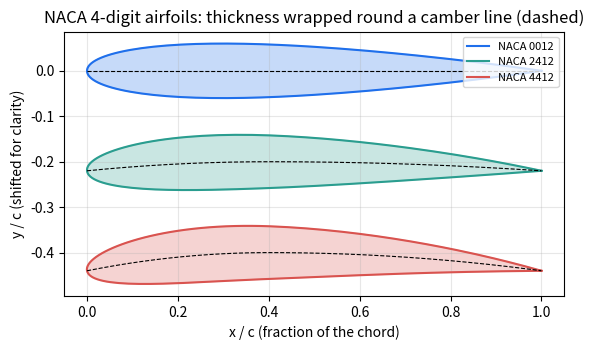
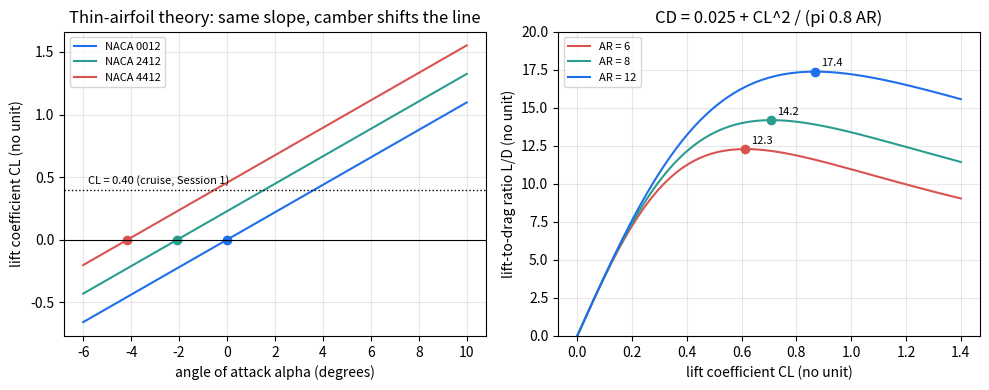

Reproduce these figures in Python, in order.
"""Session 2 (Level 2): airfoil shape, thin-airfoil theory and the drag polar.

Run:  python start.py 2
"""
# %% [markdown]
# # Session 2: shape sets the lift, lift costs drag
# **A. Real-world problem.** Session 1 said a 1000 kg aeroplane at 50 m/s needs CL = 0.40.
# Which wing section gives that, at what angle? And once we know the lift, how big is the
# drag, and what is the best lift-to-drag ratio the aircraft can reach?
#
# **Plan.** (1) the NACA 4-digit airfoil: camber line plus thickness, (2) thin-airfoil
# theory: CL = 2 pi (alpha - alpha_L0), with alpha_L0 from the camber line, (3) the drag
# polar of a whole aircraft, CD = CD0 + CL^2 / (pi e AR), and the best L/D.
#
# **Model.** Low speed (no compressibility), attached flow (well below stall). A simplified
# teaching model, not a design tool.

# %%
import pathlib

import numpy as np

OUT = (pathlib.Path(__file__).resolve().parent if "__file__" in globals() else pathlib.Path(".")) / "out"


# %% [markdown]
# ## Step 1: the NACA 4-digit airfoil
# "NACA 2412" means: maximum camber m = 2 % of the chord, at p = 4 tenths of the chord from
# the nose, maximum thickness t = 12 % of the chord. x runs from 0 (leading edge) to 1
# (trailing edge) in units of the chord c.
#
# * camber line: yc = m/p^2 (2 p x - x^2) for x < p, and m/(1-p)^2 ((1 - 2p) + 2 p x - x^2) after
# * thickness: yt = 5 t (0.2969 sqrt(x) - 0.1260 x - 0.3516 x^2 + 0.2843 x^3 - 0.1036 x^4)
# * the surfaces are the camber line plus and minus yt, measured at right angles to it.

# %%
def parse_naca(code):
    """'2412' -> (m, p, t) as fractions of the chord."""
    if len(code) != 4 or not code.isdigit():
        raise ValueError("a NACA 4-digit code has exactly four digits, e.g. '2412'")
    m, p, t = int(code[0]) / 100, int(code[1]) / 10, int(code[2:]) / 100
    if m > 0 and not 0 < p < 1:
        raise ValueError("a cambered airfoil needs 1 <= second digit <= 9")
    if t <= 0:
        raise ValueError("thickness must be positive")
    return m, p, t


def camber_line(x, m, p):
    """Camber height yc(x) and slope dyc/dx for a NACA 4-digit camber line."""
    x = np.asarray(x, float)
    if m == 0:
        return np.zeros_like(x), np.zeros_like(x)
    front = x < p
    yc = np.where(front, m / p**2 * (2 * p * x - x**2), m / (1 - p) ** 2 * ((1 - 2 * p) + 2 * p * x - x**2))
    dyc = np.where(front, 2 * m / p**2 * (p - x), 2 * m / (1 - p) ** 2 * (p - x))
    return yc, dyc


def thickness(x, t):
    """Half-thickness yt(x) of the NACA 4-digit family (trailing edge slightly open)."""
    x = np.asarray(x, float)
    return 5 * t * (0.2969 * np.sqrt(x) - 0.1260 * x - 0.3516 * x**2 + 0.2843 * x**3 - 0.1036 * x**4)


def naca4(code, n=80):
    """Airfoil outline as (X, Y): from the trailing edge along the lower surface to the nose
    and back along the upper surface (clockwise), with points packed near both edges."""
    m, p, t = parse_naca(code)
    x = 0.5 * (1 - np.cos(np.linspace(0.0, np.pi, n + 1)))   # cosine spacing
    yc, dyc = camber_line(x, m, p)
    yt, th = thickness(x, t), np.arctan(dyc)
    xu, yu = x - yt * np.sin(th), yc + yt * np.cos(th)
    xl, yl = x + yt * np.sin(th), yc - yt * np.cos(th)
    return np.r_[xl[::-1], xu[1:]], np.r_[yl[::-1], yu[1:]]


# %% [markdown]
# ## Step 2: thin-airfoil theory
# Squash the airfoil to its camber line and replace it by a sheet of tiny whirls (vortices).
# Requiring the flow to slide along the camber line and to leave the trailing edge smoothly
# (the Kutta condition) gives a famous result:
#
#     CL = 2 pi (alpha - alpha_L0)          (alpha in radians)
#
# The slope 2 pi per radian (0.110 per degree) is the same for every thin airfoil. Only the
# camber matters for alpha_L0, the angle at which the lift is zero:
#
#     alpha_L0 = -(1/pi) * integral from 0 to pi of dyc/dx (cos theta - 1) d theta,
#     with x = (1 - cos theta) / 2
#
# A symmetric airfoil has alpha_L0 = 0. Camber makes alpha_L0 negative, so the wing lifts
# even at zero angle. Thickness does not appear at all; Session 3 checks how good that is.

# %%
def alpha_zero_lift(m, p, n=2000):
    """Zero-lift angle in degrees from thin-airfoil theory (midpoint rule in theta)."""
    theta = (np.arange(n) + 0.5) * np.pi / n
    x = 0.5 * (1 - np.cos(theta))
    _, dyc = camber_line(x, m, p)
    return float(np.degrees(-np.sum(dyc * (np.cos(theta) - 1.0)) * (np.pi / n) / np.pi))


def cl_thin(alpha_deg, code):
    """Lift coefficient from thin-airfoil theory for a NACA 4-digit code."""
    m, p, _ = parse_naca(code)
    return 2 * np.pi * np.radians(np.asarray(alpha_deg, float) - alpha_zero_lift(m, p))


def alpha_for_cl(cl, code):
    """Angle of attack in degrees that gives this CL (thin-airfoil theory)."""
    m, p, _ = parse_naca(code)
    return float(np.degrees(cl / (2 * np.pi)) + alpha_zero_lift(m, p))


# %% [markdown]
# ## Step 3: the drag polar of a whole aircraft
# A finite wing leaks air round its tips. The tip vortices tilt the lift backwards a little,
# which is a drag that grows with the square of the lift: the induced drag. With aspect
# ratio AR = span^2 / S and span efficiency e (about 0.7 to 0.9):
#
#     CD = CD0 + k CL^2,     k = 1 / (pi e AR)
#
# CD0 is the "parasite" drag of the whole aircraft at zero lift (skin friction, fuselage,
# wheels). L/D = CL / CD is largest where the two parts are equal, CD0 = k CL^2, so
#
#     CL* = sqrt(CD0 / k)        (L/D)max = 1 / (2 sqrt(CD0 k))

# %%
def induced_factor(aspect_ratio, e=0.8):
    """k = 1 / (pi e AR) of the drag polar."""
    if aspect_ratio <= 0 or not 0 < e <= 1:
        raise ValueError("need AR > 0 and 0 < e <= 1")
    return 1.0 / (np.pi * e * aspect_ratio)


def cd_polar(cl, cd0, aspect_ratio, e=0.8):
    """Total drag coefficient of the aircraft at lift coefficient cl."""
    return cd0 + induced_factor(aspect_ratio, e) * np.asarray(cl, float) ** 2


def best_glide(cd0, aspect_ratio, e=0.8):
    """(CL*, best L/D) of the parabolic drag polar."""
    k = induced_factor(aspect_ratio, e)
    return float(np.sqrt(cd0 / k)), float(1.0 / (2.0 * np.sqrt(cd0 * k)))


# %%
if __name__ == "__main__":
    import matplotlib.pyplot as plt

    OUT.mkdir(exist_ok=True)

    for code in ("0012", "2412", "4412"):
        m, p, _ = parse_naca(code)
        print(f"NACA {code}: alpha_L0 = {alpha_zero_lift(m, p):.3f} deg, CL(4 deg) = {cl_thin(4, code):.4f}, "
              f"alpha for CL 0.40 = {alpha_for_cl(0.40, code):.2f} deg")
    k = induced_factor(8, 0.8)
    cls, ld = best_glide(0.025, 8, 0.8)
    print(f"AR 8, e 0.8: k = {k:.5f}; CD0 0.025 -> CL* = {cls:.4f}, best L/D = {ld:.2f}")
    cd = cd_polar(0.40, 0.025, 8, 0.8)
    print(f"at CL 0.40: CD = {cd:.5f}, L/D = {0.40 / cd:.2f}")

    # Figure 1: three NACA airfoils, shape and camber line
    fig, ax = plt.subplots(figsize=(8, 3.6))
    for code, col, off in (("0012", "#1f6feb", 0.0), ("2412", "#2a9d8f", -0.22), ("4412", "#d9534f", -0.44)):
        X, Y = naca4(code, 80)
        m, p, _ = parse_naca(code)
        xc = np.linspace(0, 1, 200)
        ax.fill(X, Y + off, color=col, alpha=0.25)
        ax.plot(X, Y + off, color=col, lw=1.5, label=f"NACA {code}")
        ax.plot(xc, camber_line(xc, m, p)[0] + off, "k--", lw=0.8)
    ax.set_aspect("equal")
    ax.set_xlabel("x / c (fraction of the chord)")
    ax.set_ylabel("y / c (shifted for clarity)")
    ax.set_title("NACA 4-digit airfoils: thickness wrapped round a camber line (dashed)")
    ax.legend(loc="upper right", fontsize=8)
    ax.grid(alpha=0.3)
    fig.tight_layout()
    fig.savefig(OUT / "naca_shapes.png", dpi=120)

    # Figure 2: (left) thin-airfoil lift lines; (right) drag polar and L/D
    fig2, axes = plt.subplots(1, 2, figsize=(10, 4))
    al = np.linspace(-6, 10, 100)
    for code, col in (("0012", "#1f6feb"), ("2412", "#2a9d8f"), ("4412", "#d9534f")):
        axes[0].plot(al, cl_thin(al, code), color=col, label=f"NACA {code}")
        a0 = alpha_zero_lift(*parse_naca(code)[:2])
        axes[0].plot(a0, 0, "o", color=col)
    axes[0].axhline(0, color="k", lw=0.8)
    axes[0].axhline(0.40, color="k", ls=":", lw=1)
    axes[0].text(-5.8, 0.45, "CL = 0.40 (cruise, Session 1)", fontsize=8)
    axes[0].set_xlabel("angle of attack alpha (degrees)")
    axes[0].set_ylabel("lift coefficient CL (no unit)")
    axes[0].set_title("Thin-airfoil theory: same slope, camber shifts the line")
    axes[0].legend(fontsize=8)
    axes[0].grid(alpha=0.3)
    cl = np.linspace(0.0, 1.4, 200)
    for ar, col in ((6, "#d9534f"), (8, "#2a9d8f"), (12, "#1f6feb")):
        axes[1].plot(cl, cl / cd_polar(cl, 0.025, ar, 0.8), color=col, label=f"AR = {ar}")
        c_s, ld_s = best_glide(0.025, ar, 0.8)
        axes[1].plot(c_s, ld_s, "o", color=col)
        axes[1].annotate(f"{ld_s:.1f}", (c_s, ld_s), xytext=(4, 4), textcoords="offset points", fontsize=8)
    axes[1].set_xlabel("lift coefficient CL (no unit)")
    axes[1].set_ylabel("lift-to-drag ratio L/D (no unit)")
    axes[1].set_title("CD = 0.025 + CL^2 / (pi 0.8 AR)")
    axes[1].legend(fontsize=8)
    axes[1].grid(alpha=0.3)
    axes[1].set_ylim(0, 20)
    fig2.tight_layout()
    fig2.savefig(OUT / "lift_line_and_polar.png", dpi=120)

# %% [markdown]
# ## Where this stops
# Thin-airfoil theory ignores thickness and gives no pressure along the surface. Session 3
# builds a panel method that computes the real speed and pressure all round any airfoil,
# validates it, and adds a skin-friction estimate to get the airfoil's own lift and drag.
